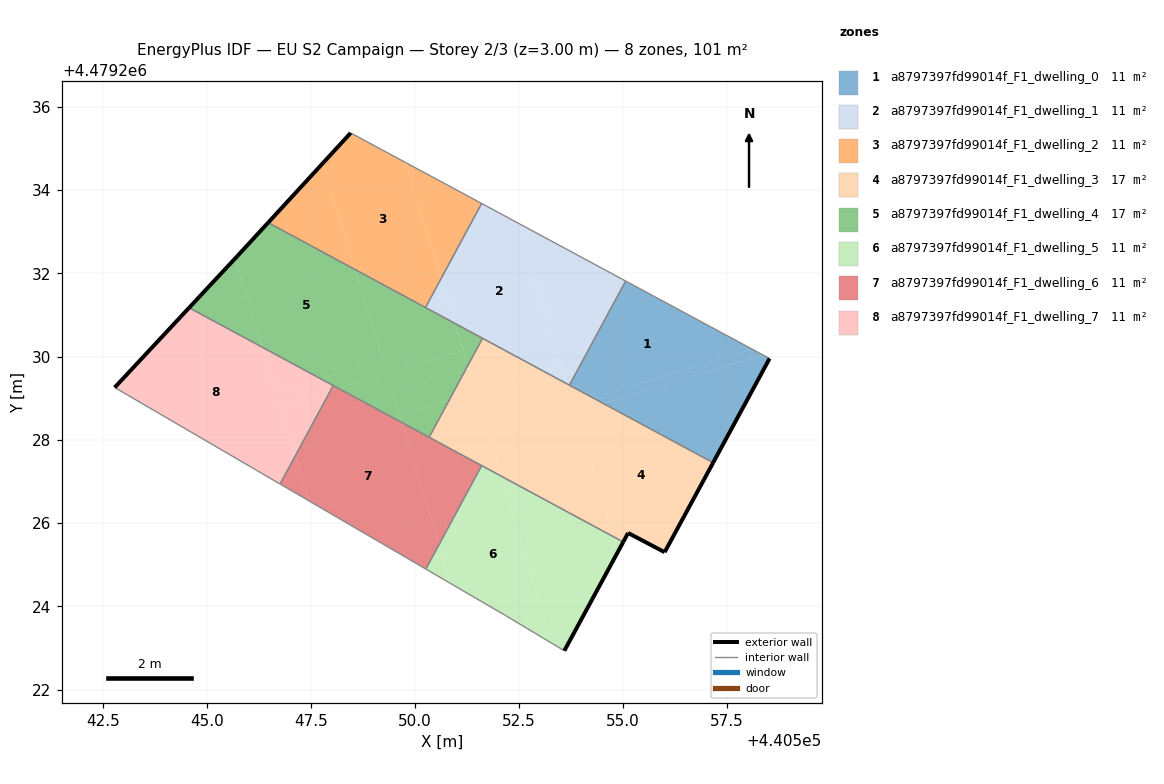
=== STOREY PLAN SPEC (per zone: floor XY polygon, exterior-wall plan segments, windows/doors) ===
zone 1: a8797397fd99014f_F1_dwelling_0  (11.2 m²)
  floor: (440558.10, 4479230.18) (440555.06, 4479231.81) (440553.71, 4479229.31) (440554.27, 4479229.01)
  floor: (440557.16, 4479227.45) (440558.52, 4479229.95) (440558.35, 4479230.04) (440554.52, 4479228.87)
  floor: (440558.35, 4479230.04) (440558.10, 4479230.18) (440554.27, 4479229.01) (440554.52, 4479228.87)
  exterior wall: (440558.52, 4479229.95) – (440557.16, 4479227.45)  [2.8 m]
  interior walls: 3
zone 2: a8797397fd99014f_F1_dwelling_1  (11.2 m²)
  floor: (440553.52, 4479229.77) (440552.47, 4479233.21) (440551.60, 4479233.68) (440550.63, 4479231.87) (440550.95, 4479230.80) (440553.09, 4479229.64)
  floor: (440550.95, 4479230.80) (440550.63, 4479231.87) (440550.25, 4479231.18)
  floor: (440553.71, 4479229.31) (440555.06, 4479231.81) (440552.47, 4479233.21) (440553.65, 4479229.35)
  floor: (440553.65, 4479229.35) (440553.52, 4479229.77) (440553.09, 4479229.64)
  interior walls: 5
zone 3: a8797397fd99014f_F1_dwelling_2  (11.2 m²)
  floor: (440550.25, 4479231.18) (440550.63, 4479231.87) (440549.78, 4479234.66) (440548.45, 4479235.37) (440547.78, 4479234.64) (440548.56, 4479232.09)
  floor: (440550.63, 4479231.87) (440551.60, 4479233.68) (440549.78, 4479234.66)
  floor: (440548.56, 4479232.09) (440547.78, 4479234.64) (440546.47, 4479233.22)
  exterior wall: (440546.47, 4479233.22) – (440548.45, 4479235.37)  [2.9 m]
  interior walls: 3
zone 4: a8797397fd99014f_F1_dwelling_3  (16.7 m²)
  floor: (440556.00, 4479225.30) (440557.16, 4479227.45) (440554.52, 4479228.87) (440553.85, 4479228.67) (440554.77, 4479225.67) (440555.00, 4479225.54) (440555.12, 4479225.76)
  floor: (440554.77, 4479225.67) (440553.85, 4479228.67) (440554.52, 4479228.87) (440554.27, 4479229.01) (440551.73, 4479228.24) (440552.07, 4479227.12)
  floor: (440552.07, 4479227.12) (440551.61, 4479228.66) (440553.66, 4479229.28) (440553.65, 4479229.35) (440553.09, 4479229.64) (440550.82, 4479228.95) (440550.34, 4479228.06)
  floor: (440553.09, 4479229.64) (440551.62, 4479230.44) (440551.26, 4479229.78) (440551.29, 4479229.70) (440551.21, 4479229.68) (440550.82, 4479228.95)
  floor: (440554.27, 4479229.01) (440553.65, 4479229.35) (440553.66, 4479229.28) (440551.61, 4479228.66) (440551.73, 4479228.24)
  exterior wall: (440555.12, 4479225.76) – (440555.00, 4479225.54)  [0.2 m]
  exterior wall: (440557.16, 4479227.45) – (440556.00, 4479225.30)  [2.4 m]
  exterior wall: (440556.00, 4479225.30) – (440555.12, 4479225.76)  [1.0 m]
  interior walls: 5
zone 5: a8797397fd99014f_F1_dwelling_4  (16.8 m²)
  floor: (440549.23, 4479229.91) (440548.56, 4479232.09) (440546.47, 4479233.22) (440545.73, 4479232.42) (440545.68, 4479232.35) (440546.32, 4479230.23) (440547.75, 4479229.46)
  floor: (440551.15, 4479230.15) (440550.95, 4479230.80) (440548.56, 4479232.09) (440549.23, 4479229.91) (440547.75, 4479229.46) (440548.16, 4479229.24)
  floor: (440546.32, 4479230.23) (440545.68, 4479232.35) (440544.57, 4479231.17)
  floor: (440551.21, 4479229.68) (440551.26, 4479229.78) (440551.15, 4479230.15) (440548.16, 4479229.24) (440549.68, 4479228.41) (440549.46, 4479229.14)
  floor: (440550.34, 4479228.06) (440550.82, 4479228.95) (440549.63, 4479228.59) (440549.68, 4479228.41)
  floor: (440551.26, 4479229.78) (440551.62, 4479230.44) (440550.95, 4479230.80)
  floor: (440550.82, 4479228.95) (440551.21, 4479229.68) (440549.46, 4479229.14) (440549.63, 4479228.59)
  exterior wall: (440544.57, 4479231.17) – (440545.73, 4479232.42)  [1.7 m]
  exterior wall: (440545.73, 4479232.42) – (440546.47, 4479233.22)  [1.1 m]
  interior walls: 5
zone 6: a8797397fd99014f_F1_dwelling_5  (11.2 m²)
  floor: (440553.59, 4479222.93) (440554.88, 4479225.31) (440554.77, 4479225.67) (440552.07, 4479227.12) (440553.30, 4479223.10)
  floor: (440554.88, 4479225.31) (440555.00, 4479225.54) (440554.77, 4479225.67)
  floor: (440553.30, 4479223.10) (440552.07, 4479227.12) (440551.60, 4479227.38) (440550.58, 4479225.48) (440550.86, 4479224.54) (440552.18, 4479223.78)
  floor: (440550.86, 4479224.54) (440550.58, 4479225.48) (440550.26, 4479224.89)
  exterior wall: (440555.00, 4479225.54) – (440553.59, 4479222.93)  [3.0 m]
  interior walls: 4
zone 7: a8797397fd99014f_F1_dwelling_6  (11.2 m²)
  floor: (440550.58, 4479225.48) (440551.60, 4479227.38) (440549.68, 4479228.41)
  floor: (440550.26, 4479224.89) (440550.58, 4479225.48) (440549.68, 4479228.41) (440548.16, 4479229.24) (440547.97, 4479229.18) (440547.12, 4479227.61) (440547.45, 4479226.53)
  floor: (440547.45, 4479226.53) (440547.12, 4479227.61) (440546.76, 4479226.94)
  floor: (440548.16, 4479229.24) (440548.03, 4479229.30) (440547.97, 4479229.18)
  interior walls: 5
zone 8: a8797397fd99014f_F1_dwelling_7  (11.2 m²)
  floor: (440547.12, 4479227.61) (440547.97, 4479229.18) (440546.76, 4479228.81)
  floor: (440546.76, 4479226.94) (440547.12, 4479227.61) (440546.32, 4479230.23) (440544.57, 4479231.17) (440542.78, 4479229.26)
  floor: (440547.75, 4479229.46) (440546.32, 4479230.23) (440546.66, 4479229.13)
  floor: (440547.97, 4479229.18) (440548.03, 4479229.30) (440547.75, 4479229.46) (440546.66, 4479229.13) (440546.69, 4479229.02) (440546.76, 4479228.81)
  exterior wall: (440542.78, 4479229.26) – (440544.57, 4479231.17)  [2.6 m]
  interior walls: 3

=== DERIVED (storey summary) ===
Building: EU S2 Campaign
Storey: 2 of 3  (floor level z = 3.00 m)
Storey gross floor area: 100.5 m²
Zones on this storey: 8
  - a8797397fd99014f_F1_dwelling_0: floor 11.2 m²; exterior wall 2.8 m (8.5 m²); WWR 0.0%
  - a8797397fd99014f_F1_dwelling_1: floor 11.2 m²
  - a8797397fd99014f_F1_dwelling_2: floor 11.2 m²; exterior wall 2.9 m (8.8 m²); WWR 0.0%
  - a8797397fd99014f_F1_dwelling_3: floor 16.7 m²; exterior wall 3.7 m (11.1 m²); WWR 0.0%
  - a8797397fd99014f_F1_dwelling_4: floor 16.8 m²; exterior wall 2.8 m (8.4 m²); WWR 0.0%
  - a8797397fd99014f_F1_dwelling_5: floor 11.2 m²; exterior wall 3.0 m (8.9 m²); WWR 0.0%
  - a8797397fd99014f_F1_dwelling_6: floor 11.2 m²
  - a8797397fd99014f_F1_dwelling_7: floor 11.2 m²; exterior wall 2.6 m (7.9 m²); WWR 0.0%
Zone adjacency (shared interzone walls):
  - a8797397fd99014f_F1_dwelling_0 ↔ a8797397fd99014f_F1_dwelling_1
  - a8797397fd99014f_F1_dwelling_0 ↔ a8797397fd99014f_F1_dwelling_3
  - a8797397fd99014f_F1_dwelling_1 ↔ a8797397fd99014f_F1_dwelling_2
  - a8797397fd99014f_F1_dwelling_1 ↔ a8797397fd99014f_F1_dwelling_3
  - a8797397fd99014f_F1_dwelling_1 ↔ a8797397fd99014f_F1_dwelling_4
  - a8797397fd99014f_F1_dwelling_2 ↔ a8797397fd99014f_F1_dwelling_4
  - a8797397fd99014f_F1_dwelling_3 ↔ a8797397fd99014f_F1_dwelling_4
  - a8797397fd99014f_F1_dwelling_3 ↔ a8797397fd99014f_F1_dwelling_5
  - a8797397fd99014f_F1_dwelling_3 ↔ a8797397fd99014f_F1_dwelling_6
  - a8797397fd99014f_F1_dwelling_4 ↔ a8797397fd99014f_F1_dwelling_6
  - a8797397fd99014f_F1_dwelling_4 ↔ a8797397fd99014f_F1_dwelling_7
  - a8797397fd99014f_F1_dwelling_5 ↔ a8797397fd99014f_F1_dwelling_6
  - a8797397fd99014f_F1_dwelling_6 ↔ a8797397fd99014f_F1_dwelling_7